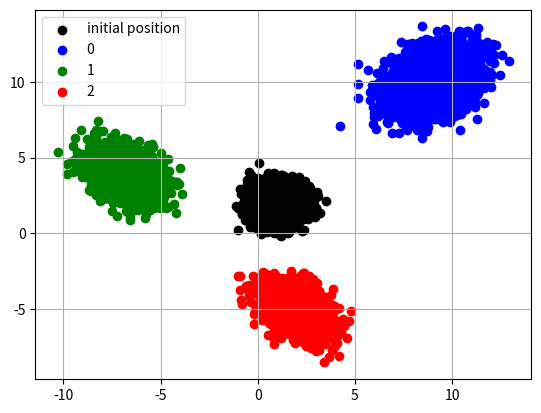

The script that saved this image:
import matplotlib.pyplot as plt
import pandas as pd
import numpy as np
from scipy.stats import multivariate_normal

class causal_prob(object):
    def __init__(self, **kwargs):
        None

    def is_pos_definite(self,x):
        eig_vals=np.linalg.eigvals(x)
        return np.all(eig_vals > 0)
    def get_small_pieces(self, idx):
        mu = self.mean[idx]
        mu_h = mu[0:2]
        mu_f = mu[2:]
        cov = self.cov[idx]
        cov_hh = cov[0:2, 0:2]
        cov_fh = cov[2:, 0:2]
        cov_hf = cov[0:2, 2:]
        cov_ff = cov[2:, 2:]
        return mu_h, mu_f, cov_hh, cov_fh, cov_hf, cov_ff
    def conditioned_mu(self, x_h):
        erg = {new_list: [] for new_list in range(0, len(self.mean))}
        for wlt in erg:
            mu_h, mu_f, cov_hh, cov_fh, cov_hf, cov_ff=self.get_small_pieces(wlt)
            dif_vec=x_h-mu_h
            added_mu_A=np.matmul(cov_fh,np.linalg.inv(cov_hh))
            added_mu=np.matmul(added_mu_A, dif_vec)
            erg[wlt]=mu_f+added_mu
        return erg

    def conditioned_Sigma(self):
        erg = {new_list: [] for new_list in range(0, len(self.mean))}
        for wlt in erg:
            mu_h, mu_f, cov_hh, cov_fh, cov_hf, cov_ff=self.get_small_pieces(wlt)
            a=np.matmul(cov_fh, np.linalg.inv(cov_hh))
            second_mat=np.matmul(a, cov_hf)
            erg[wlt]=cov_ff-second_mat
        return erg
    def conditioned_pi(self, vel, x_h):
        all_val=[]
        for wlt in vel:
            mu_h, mu_f, cov_hh, cov_fh, cov_hf, cov_ff = self.get_small_pieces(wlt)
            all_val.append(vel[wlt]['pi']*multivariate_normal(mean=mu_h, cov=cov_hh).pdf(x_h))
        erg = {nl: all_val[nl]/np.sum(all_val) for nl in range(0, len(self.mean))}
        return erg
    def get_dataset(self, start_pos,vel):

        xs, ys = np.random.multivariate_normal(start_pos['mu'], start_pos['Sigma'], 5000).T
        idx=np.random.choice(len(vel), 5000, p=[vel[rqt]['pi'] for rqt in vel])
        xe, ye=np.zeros((len(xs),)), np.zeros((len(ys),))
        for ix, qrt in enumerate(idx):
            vx, vy = np.random.multivariate_normal(vel[qrt]['mu'], vel[qrt]['Sigma'])
            xe[ix], ye[ix]=xs[ix]+vx, ys[ix]+vy
        d = {'idx': idx, 'xs': xs, 'ys': ys, 'xe': xe, 'ye': ye}
        self.df = pd.DataFrame(data=d)
        self.sub_df=[self.df.loc[self.df['idx'] == qrt].drop('idx', axis=1) for qrt in range(0, len(vel))]
        self.mean=[np.array(self.sub_df[qrt].mean()) for qrt in range(0, len(self.sub_df))]
        self.cov=[np.array(self.sub_df[qrt].cov()) for qrt in range(0, len(self.sub_df))]
        self.pi=[vel[qrt]['pi'] for qrt in vel]
    def plot_the_scene(self):
        fig = plt.figure()
        ax = fig.add_subplot()
        ax.scatter(self.df['xs'], self.df['ys'], label='initial position', color='black')
        sel_col=['blue', 'green', 'red', 'cyan', 'orange', 'yellow']
        [ax.scatter(qrt['xe'], qrt['ye'], label=str(idx), color=sel_col[idx]) for idx, qrt in enumerate(self.sub_df)]
        ax.legend()
        plt.grid()
        plt.show()



start_pos={'mu': np.array([1, 2]), 'Sigma': np.array([[.4, 0], [0, .4]])}
vel={0: {'pi':.5, 'mu': np.array([8, 8]), 'Sigma': np.array([[1, 0.5], [0.5, 1]])},
     1:{'pi':.3, 'mu': np.array([-8, 2]), 'Sigma': np.array([[.4, -0.6], [-0.6, .4]])},
     2: {'pi': .2, 'mu': np.array([1, -7]), 'Sigma': np.array([[.4, -0.6], [-0.6, .4]])}
     }


xh=np.array([4.5, 4.5])
obj_causal = causal_prob()
obj_causal.get_dataset(start_pos,vel)
new_mu=obj_causal.conditioned_mu(xh)
print(new_mu)
new_Sigma=obj_causal.conditioned_Sigma()
print(new_Sigma)
new_pi=obj_causal.conditioned_pi(vel, xh)
print(new_pi)
obj_causal.plot_the_scene()